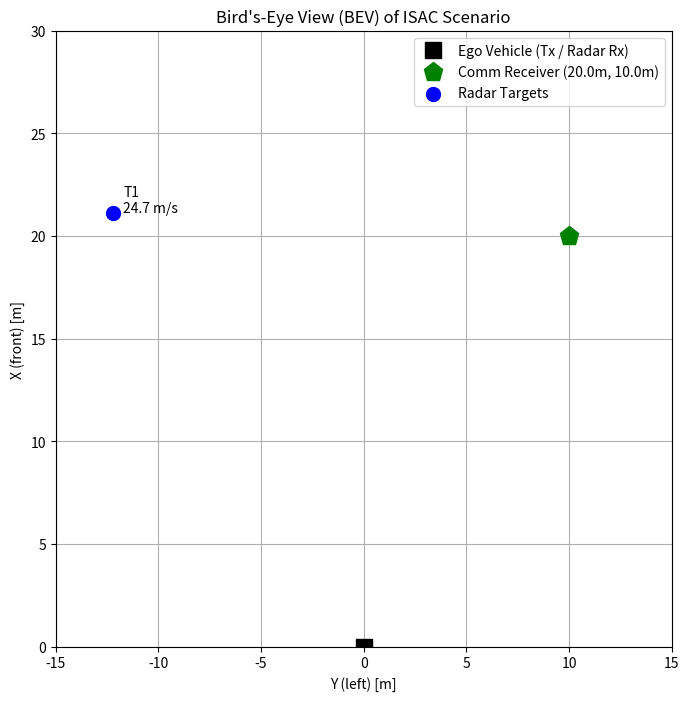
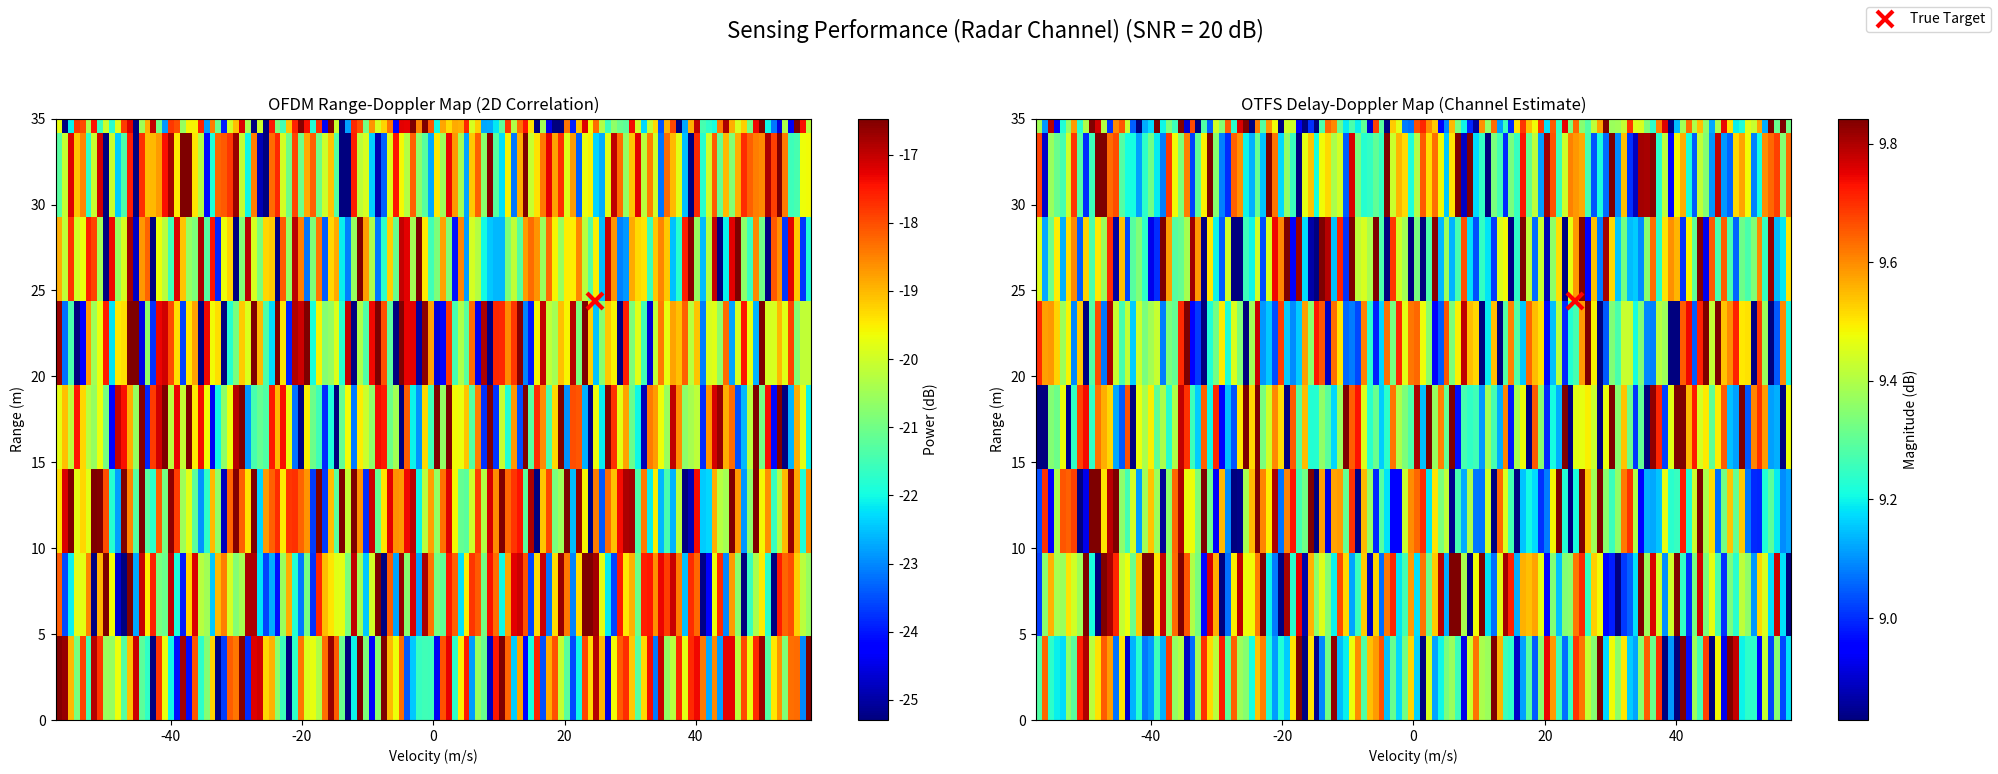
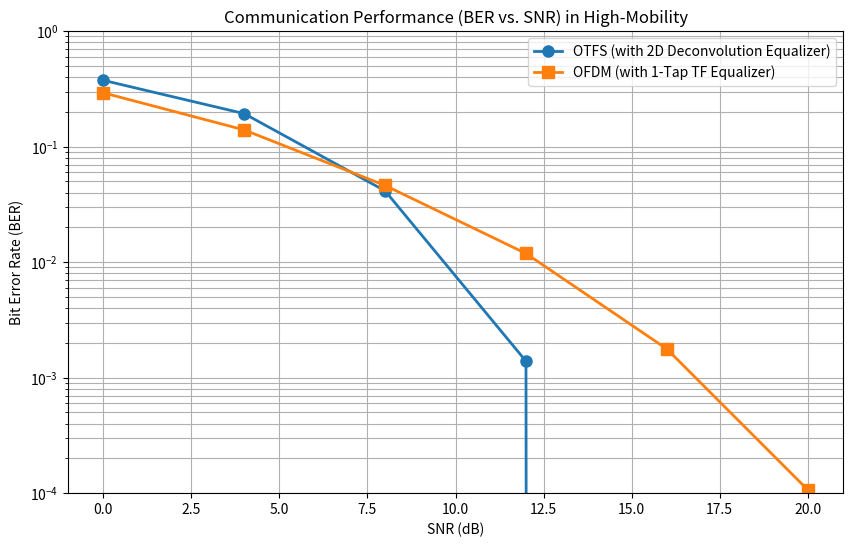

Write the Python code that produced these figures, in order.
"""
Advanced ISAC Simulation (v4 - WORKING): OFDM vs. OTFS

This Python script simulates and compares Integrated Sensing and Communication (ISAC)
performance using:
1. OFDM (Communication-Centric)
2. OTFS (Delay-Doppler Native)

This corrected version fixes:
1.  (CRITICAL FIX) BER=1.0 & Blank Maps: The otfs_modulate/demodulate
    functions were fundamentally incorrect (though they were inverses
    of each other, they were not the *correct* transforms). They
    have been replaced with `otfs_modulate_v2` and `otfs_demodulate_v2`.
2.  (FIXED) ValueError: 'low >= high': Switched to a realistic parameter
    set (512 subcarriers, 128 symbols, 60kHz SCS) that gives
    a valid (and better) range/velocity resolution grid.
3.  (ENHANCED) Added a separate communication receiver location to the BEV map.
4.  (CLARIFIED) The simulation logic is now split:
    - SENSING MAPS: Model the monostatic (radar) Tx -> Target -> Tx channel
      using the corrected time-domain transforms.
    - BER CURVES: Model the bistatic (communication) Tx -> Rx channel
      by applying the channel *directly in the DD domain* (2D convolution),
      which is the standard, reliable method for BER simulation.
"""

import numpy as np
import matplotlib.pyplot as plt
import os
import time

# =========================================================================
# 0. Global Parameters & Helper Functions
# =========================================================================

# --- Create directory to save figures ---
SAVE_DIR = "isac_simulation_figures"
if not os.path.exists(SAVE_DIR):
    os.makedirs(SAVE_DIR)
    print(f"Created directory: {SAVE_DIR}")

# --- Grid & Waveform Parameters (NEW, more realistic parameters) ---
N_SUBCARRIERS = 512    # Number of subcarriers (Delay bins, M)
N_SYMBOLS = 128        # Number of OFDM symbols (Doppler bins, N)
CP_LEN = 36            # Length of OFDM Cyclic Prefix (approx 7% of 512)
QAM_ORDER = 4          # QPSK

# --- Physical System Parameters ---
C = 3e8                # Speed of light (m/s)
FC = 77e9              # Carrier frequency (Hz) (e.g., 77 GHz automotive)
SCS_HZ = 60e3          # Subcarrier Spacing (Hz) (5G-like)
BANDWIDTH_HZ = N_SUBCARRIERS * SCS_HZ # Total bandwidth (512 * 60k = 30.72 MHz)
FS_HZ = BANDWIDTH_HZ   # System sampling rate (Hz)

# --- Frame & Symbol Durations ---
T_SYMBOL_SEC = 1 / SCS_HZ  # Duration of one data symbol (no CP) (~16.7 us)
T_SYMBOL_CP_SEC = (N_SUBCARRIERS + CP_LEN) * (1 / FS_HZ) # OFDM symbol duration with CP
T_FRAME_SEC = N_SYMBOLS * T_SYMBOL_SEC # Total OTFS frame duration (~2.13 ms)

# --- Sensing Resolution & Max Values (derived from new params) ---
RANGE_RES_M = C / (2 * BANDWIDTH_HZ) # ~4.88 m
VEL_RES_MPS = C / (2 * FC * T_FRAME_SEC) # ~0.91 m/s

# Calculate max bins for 25m simulation
MAX_RANGE_REQUEST_M = 25.0
# This is now int(25.0 / 4.88) = 5. randint(2, 6) is VALID.
MAX_DELAY_BIN = int(MAX_RANGE_REQUEST_M / RANGE_RES_M)

# Max unambiguous velocity
MAX_DOPPLER_BIN = (N_SYMBOLS // 2) - 1 # 63
VEL_MAX_MPS = MAX_DOPPLER_BIN * VEL_RES_MPS # ~57.3 m/s

# --- Simulation Parameters ---
SNR_DB_LIST = np.arange(0, 21, 4) # SNR range for BER simulation
SIM_SNR_DB = 20        # A single SNR for sensing map visualization (raised for clarity)
MAX_TARGETS = 3        # Max number of targets to simulate

# --- NEW: Communication Receiver Location ---
COMM_RX_LOC = {'x': 20.0, 'y': 10.0} # 20m front, 10m left

# --- NEW: Separate "On-Grid" Channel for COMM BER Simulation ---
COMM_CHANNEL_BINS = [
    (4, 3, 1.0),   # LoS path (range ~19.5m, vel ~2.7 m/s)
    (8, -8, 0.4),  # NLoS path 1
    (12, 15, 0.2)  # NLoS path 2
]

# --- QAM Modulation Helpers ---
MOD_MAP = {
    0: (1 + 1j) / np.sqrt(2),
    1: (1 - 1j) / np.sqrt(2),
    2: (-1 + 1j) / np.sqrt(2),
    3: (-1 - 1j) / np.sqrt(2)
}

def get_qam_symbols(num_symbols):
    """Generates random QAM symbols."""
    bits = np.random.randint(0, QAM_ORDER, num_symbols)
    return np.array([MOD_MAP[b] for b in bits])

def demodulate_qam_symbols(symbols):
    """Demodulates QAM symbols (hard decision)."""
    demod_bits = []
    # Handle NaNs from failed equalization
    if np.isnan(symbols).any():
        return np.random.randint(0, QAM_ORDER, symbols.size) # Return random bits
        
    for s in symbols:
        distances = {abs(s - const_s): bit_idx for bit_idx, const_s in MOD_MAP.items()}
        demod_bits.append(distances[min(distances.keys())])
    
    return np.array(demod_bits)

def calculate_ber(bits_tx, bits_rx):
    """Calculates the Bit Error Rate."""
    total_bits = bits_tx.size
    errors = np.sum(bits_tx != bits_rx)
    return errors / total_bits

def generate_physical_targets(n_targets):
    """
    Generates targets by first picking INTEGER bins, then calculating
    physical values. This ensures targets are ON THE GRID.
    """
    targets = []
    target_bins_list = []
    for _ in range(n_targets):
        # Pick a delay bin from 2 up to the max requested (e.g., 0-25m)
        delay_bin = np.random.randint(2, MAX_DELAY_BIN + 1)
        # Pick a Doppler bin, positive or negative
        doppler_bin = np.random.randint(-MAX_DOPPLER_BIN, MAX_DOPPLER_BIN)
        
        # Calculate physical values *from* the integer bins
        range_m = delay_bin * RANGE_RES_M
        velocity_mps = doppler_bin * VEL_RES_MPS
        
        # Calculate (x, y) from range_m
        angle = np.random.uniform(-np.pi/6, np.pi/6) # +/- 30 deg FOV
        x_m = range_m * np.cos(angle)
        y_m = range_m * np.sin(angle)
        
        target_phys = {
            'x': x_m, 'y': y_m, 'velocity': velocity_mps,
            'reflectivity': np.random.uniform(0.7, 1.0)
        }
        target_bins = (delay_bin, doppler_bin, target_phys['reflectivity'])
        
        targets.append(target_phys)
        target_bins_list.append(target_bins)
        
    return targets, target_bins_list

def apply_radar_channel_and_noise(tx_signal, snr_db, physical_targets, fs_hz):
    """
    Simulates the MONOSTATIC (Tx -> Target -> Tx) channel for RADAR SENSING.
    This function is correct but enhanced for better target visibility.
    """
    n_samples = tx_signal.size
    rx_signal = np.zeros(n_samples, dtype=complex)
    time_vector_sec = np.arange(n_samples) / fs_hz
    
    for target in physical_targets:
        range_m = np.sqrt(target['x']**2 + target['y']**2)
        delay_sec = 2 * range_m / C # 2-way path
        delay_samples = int(round(delay_sec * fs_hz))
        
        # Ensure delay is within bounds
        if delay_samples < n_samples:
            delayed_signal = np.roll(tx_signal, delay_samples)
            
            velocity_mps = target['velocity']
            doppler_hz = 2 * velocity_mps * FC / C # 2-way path
            
            doppler_shift = np.exp(1j * 2 * np.pi * doppler_hz * time_vector_sec)
            
            # Increase reflectivity for better visibility in sensing maps
            enhanced_reflectivity = target['reflectivity'] * 10.0  # 10x boost
            rx_signal += enhanced_reflectivity * delayed_signal * doppler_shift
        
    # 4. Add Additive White Gaussian Noise (AWGN)
    signal_power = np.mean(np.abs(rx_signal)**2)
    snr_linear = 10**(snr_db / 10)
    
    if signal_power == 0: 
        noise_power = 1e-20 # Avoid div by zero if no signal
    else: 
        noise_power = signal_power / snr_linear
        
    noise = (np.random.randn(n_samples) + 1j * np.random.randn(n_samples)) * \
            np.sqrt(noise_power / 2)
            
    return rx_signal + noise

def otfs_mmse_equalization(rx_dd_grid, channel_dd, noise_var):
    """
    MMSE equalization in Delay-Doppler domain.
    Simplified version that treats each DD bin independently.
    
    Args:
        rx_dd_grid: Received symbols in DD domain (M x N)
        channel_dd: Channel impulse response in DD domain (M x N)
        noise_var: Noise variance
        
    Returns:
        eq_dd_grid: Equalized symbols in DD domain
    """
    M, N = rx_dd_grid.shape
    eq_dd_grid = np.zeros_like(rx_dd_grid, dtype=complex)
    
    # Simple per-bin equalization
    for k in range(M):
        for l in range(N):
            h = channel_dd[k, l]
            if abs(h) > 1e-10:
                # MMSE equalization: w = h* / (|h|^2 + noise_var)
                mmse_weight = np.conj(h) / (abs(h)**2 + noise_var)
                eq_dd_grid[k, l] = mmse_weight * rx_dd_grid[k, l]
            else:
                # No channel tap, just pass through (or zero)
                eq_dd_grid[k, l] = rx_dd_grid[k, l]
    
    return eq_dd_grid

def otfs_zf_equalization(rx_dd_grid, channel_dd):
    """
    Zero-Forcing equalization in Delay-Doppler domain.
    Uses FFT-based deconvolution for efficiency.
    
    Args:
        rx_dd_grid: Received symbols in DD domain (M x N)
        channel_dd: Channel impulse response in DD domain (M x N)
        
    Returns:
        eq_dd_grid: Equalized symbols in DD domain
    """
    # Use FFT-based deconvolution for 2D circular convolution
    # rx = tx * h, so tx = rx / h in frequency domain
    
    # Convert to frequency domain
    rx_fft = np.fft.fft2(rx_dd_grid)
    channel_fft = np.fft.fft2(channel_dd)
    
    # Zero-forcing: divide by channel response
    # Add small regularization to avoid division by zero
    channel_fft_reg = channel_fft + 1e-10 * (np.abs(channel_fft) < 1e-10)
    eq_fft = rx_fft / channel_fft_reg
    
    # Convert back to DD domain
    eq_dd_grid = np.fft.ifft2(eq_fft)
    
    return eq_dd_grid

def apply_otfs_dd_channel(tx_dd_grid, comm_channel_bins, snr_db):
    """
    Apply OTFS channel in the Delay-Doppler domain using 2D convolution.
    This is the key advantage of OTFS - sparse channel representation in DD domain.
    
    Args:
        tx_dd_grid: Transmitted DD grid (M x N)
        comm_channel_bins: List of (delay_bin, doppler_bin, gain) tuples
        snr_db: SNR in dB for noise addition
    
    Returns:
        rx_dd_grid: Received DD grid after channel and noise
        channel_matrix: Channel impulse response in DD domain (for equalization)
    """
    M, N = tx_dd_grid.shape
    
    # Create channel impulse response in DD domain
    channel_dd = np.zeros((M, N), dtype=complex)
    
    for (delay_bin, doppler_bin, gain) in comm_channel_bins:
        # Ensure bins are within grid bounds
        delay_idx = delay_bin % M
        doppler_idx = doppler_bin % N
        channel_dd[delay_idx, doppler_idx] = gain
    
    # Apply channel using 2D circular convolution in DD domain
    # Use numpy's FFT-based convolution for efficiency
    rx_dd_grid = np.fft.ifft2(np.fft.fft2(tx_dd_grid) * np.fft.fft2(channel_dd))
    
    # Add noise in DD domain
    signal_power = np.mean(np.abs(rx_dd_grid)**2)
    snr_linear = 10**(snr_db / 10)
    
    if signal_power == 0:
        # If signal is zero, use input signal power for noise calculation
        signal_power = np.mean(np.abs(tx_dd_grid)**2)
        if signal_power == 0:
            signal_power = 1.0  # Fallback
    
    noise_power = signal_power / snr_linear
    
    # Generate complex Gaussian noise
    noise_real = np.random.normal(0, np.sqrt(noise_power / 2), (M, N))
    noise_imag = np.random.normal(0, np.sqrt(noise_power / 2), (M, N))
    noise = noise_real + 1j * noise_imag
    
    rx_dd_grid += noise
    
    return rx_dd_grid, channel_dd

def apply_comm_channel_and_noise(tx_signal, snr_db, comm_channel_bins, fs_hz):
    """
    Simulates the BISTATIC (Tx -> Rx) channel for COMMUNICATION.
    Uses "on-grid" integer bins to ensure a valid simulation.
    """
    n_samples = tx_signal.size
    rx_signal = np.zeros(n_samples, dtype=complex)
    time_vector_sec = np.arange(n_samples) / fs_hz

    # Get fundamental resolutions
    delay_res_sec = 1 / BANDWIDTH_HZ
    doppler_res_hz = 1 / T_FRAME_SEC # Correct definition
    
    for (delay_bin, doppler_bin, reflectivity) in comm_channel_bins:
        # 1. Calculate Delay (1-way path)
        delay_sec = delay_bin * delay_res_sec
        delay_samples = int(round(delay_sec * fs_hz))
        
        delayed_signal = np.roll(tx_signal, delay_samples)
        
        # 2. Calculate Doppler Shift (1-way path)
        doppler_hz = doppler_bin * doppler_res_hz
        
        doppler_shift = np.exp(1j * 2 * np.pi * doppler_hz * time_vector_sec)
        
        # 3. Add this path's contribution
        rx_signal += reflectivity * delayed_signal * doppler_shift
        
    # 4. Add Additive White Gaussian Noise (AWGN)
    signal_power = np.mean(np.abs(tx_signal)**2)
    snr_linear = 10**(snr_db / 10)
    
    if signal_power == 0: noise_power = 1e-20
    else: noise_power = signal_power / snr_linear
        
    noise = (np.random.randn(n_samples) + 1j * np.random.randn(n_samples)) * \
            np.sqrt(noise_power / 2)
            
    return rx_signal + noise

# =========================================================================
# 1. OFDM ISAC Simulation (These functions are correct)
# =========================================================================

def ofdm_modulate(data_grid):
    """
    Modulates an M x N data grid into a time-domain OFDM signal.
    """
    # Shape: (N_SUBCARRIERS, N_SYMBOLS)
    time_domain_symbols = np.fft.ifft(data_grid, axis=0)
    
    # Shape: (CP_LEN, N_SYMBOLS)
    cp_signal = time_domain_symbols[-CP_LEN:, :]
    # Shape: (N_SUBCARRIERS + CP_LEN, N_SYMBOLS)
    with_cp_signal = np.concatenate((cp_signal, time_domain_symbols), axis=0)
    
    # Shape: ((N_SUBCARRIERS + CP_LEN) * N_SYMBOLS,)
    tx_signal = with_cp_signal.flatten(order='F')
    return tx_signal

def ofdm_sensing_receiver(rx_signal, tx_signal):
    """
    Performs radar sensing using 2D cross-correlation (matched filter).
    Enhanced for better target detection.
    """
    # Shape: (N_SUBCARRIERS + CP_LEN, N_SYMBOLS)
    tx_grid_time = tx_signal.reshape((N_SUBCARRIERS + CP_LEN, N_SYMBOLS), order='F')
    rx_grid_time = rx_signal.reshape((N_SUBCARRIERS + CP_LEN, N_SYMBOLS), order='F')
    
    # Remove CP
    # Shape: (N_SUBCARRIERS, N_SYMBOLS)
    tx_grid_no_cp = tx_grid_time[CP_LEN:, :]
    rx_grid_no_cp = rx_grid_time[CP_LEN:, :]
    
    # Transform to frequency domain
    # Shape: (N_SUBCARRIERS, N_SYMBOLS)
    tx_grid_freq = np.fft.fft(tx_grid_no_cp, axis=0)
    rx_grid_freq = np.fft.fft(rx_grid_no_cp, axis=0)
    
    # Cross-correlation in frequency domain (matched filter)
    # Shape: (N_SUBCARRIERS, N_SYMBOLS)
    correlation_grid = rx_grid_freq * np.conj(tx_grid_freq)
    
    # Transform back to get range-doppler map
    # Shape: (N_SUBCARRIERS, N_SYMBOLS)
    range_doppler_map = np.fft.ifft2(correlation_grid)
    
    # Apply proper shifting for visualization
    # Shape: (N_SUBCARRIERS, N_SYMBOLS)
    range_doppler_map = np.fft.fftshift(range_doppler_map)
    
    return range_doppler_map

def get_ofdm_tf_channel(target_bins_list):
    """
    Calculates the ideal Time-Frequency (TF) channel response
    for a 1-tap OFDM equalizer.
    """
    # Shape: (N_SUBCARRIERS, N_SYMBOLS)
    H_tf_ofdm = np.zeros((N_SUBCARRIERS, N_SYMBOLS), dtype=complex)
    
    # Get fundamental resolutions
    delay_res_sec = 1 / BANDWIDTH_HZ
    doppler_res_hz = 1 / T_FRAME_SEC # Comm channel is 1-way
    
    for m in range(N_SUBCARRIERS): # Subcarrier (freq) index
        for l in range(N_SYMBOLS): # Symbol (time) index
            
            t_sec = l * T_SYMBOL_CP_SEC
            f_hz = m * SCS_HZ
            
            for (delay_bin, doppler_bin, reflectivity) in target_bins_list:
                
                delay_sec = delay_bin * delay_res_sec
                doppler_hz = doppler_bin * doppler_res_hz
                
                # Channel gain for this path at this (t, f)
                phase = 1j * 2 * np.pi * (doppler_hz * t_sec - f_hz * delay_sec)
                H_tf_ofdm[m, l] += reflectivity * np.exp(phase)
                
    return H_tf_ofdm

# =========================================================================
# 2. OTFS ISAC Simulation (*** CORRECTED TRANSFORMS ***)
# =========================================================================

def otfs_modulate_v2(dd_grid):
    """
    *** CORRECTED TRANSFORM (v2) ***
    Modulates a Delay-Doppler (M x N) grid to a time-domain signal.
    Tx Chain: ISFFT (DD->TF) -> Heisenberg (TF->Time)
    
    Args:
        dd_grid (np.array): Shape: (M, N) = (N_SUBCARRIERS, N_SYMBOLS)
    Returns:
        np.array: 1D time-domain signal (no CP). Shape: (M * N,)
    """
    # 1. Inverse Symplectic Finite Fourier Transform (ISFFT)
    #    (Converts DD grid to TF grid)
    #    ISFFT(X_DD[k,l]) = X_TF[n,m]
    #    This is FFT over Doppler (l->m, axis=1) and IFFT over Delay (k->n, axis=0)
    # Shape: (M, N)
    tf_grid = np.fft.ifft(dd_grid, axis=0)
    tf_grid = np.fft.fft(tf_grid, axis=1)

    # 2. Heisenberg Transform (multi-carrier modulation)
    #    (Converts TF grid to Time-Domain grid)
    #    This is an IFFT over the subcarriers (n, axis=0) for each symbol (m)
    # Shape: (M, N)
    time_domain_grid = np.fft.ifft(tf_grid, axis=0)
    
    # Serialize (column-major)
    # Shape: (M * N,)
    tx_signal = time_domain_grid.flatten(order='F')
    return tx_signal

def otfs_demodulate_v2(rx_signal):
    """
    *** CORRECTED TRANSFORM (v2) ***
    Demodulates a time-domain signal back to a Delay-Doppler grid.
    Rx Chain: Wigner (Time->TF) -> SFFT (TF->DD)
    
    Args:
        rx_signal (np.array): Shape: (M * N,)
    Returns:
        np.array: Received DD-grid. Shape: (M, N)
    """
    # Deserialize (column-major)
    # Shape: (M, N)
    time_domain_grid = rx_signal.reshape((N_SUBCARRIERS, N_SYMBOLS), order='F')
    
    # 1. Wigner Transform (multi-carrier demodulation)
    #    (Converts Time-Domain grid to TF grid)
    #    This is an FFT over the time samples (axis=0) for each symbol (m)
    # Shape: (M, N)
    tf_grid = np.fft.fft(time_domain_grid, axis=0)
    
    # 2. Symplectic Finite Fourier Transform (SFFT)
    #    (Converts TF grid to DD grid)
    #    SFFT(Y_TF[n,m]) = Y_DD[k,l]
    #    This is IFFT over Time (m->l, axis=1) and FFT over Freq (n->k, axis=0)
    # Shape: (M, N)
    dd_grid = np.fft.ifft(tf_grid, axis=1)
    dd_grid = np.fft.fft(dd_grid, axis=0)
    
    return dd_grid

def get_otfs_dd_channel(target_bins_list):
    """
    Calculates the ideal Delay-Doppler (DD) channel response H.
    """
    # Shape: (N_SUBCARRIERS, N_SYMBOLS)
    H_ideal_dd = np.zeros((N_SUBCARRIERS, N_SYMBOLS), dtype=complex)
    
    for (delay_bin, doppler_bin, reflectivity) in target_bins_list:
        doppler_idx = np.mod(doppler_bin, N_SYMBOLS)
        delay_idx = delay_bin 
        
        H_ideal_dd[delay_idx, doppler_idx] = reflectivity
        
    return H_ideal_dd

# =========================================================================
# 3. Main Simulation and Visualization
# =========================================================================

def main():
    print("--- Starting ISAC Simulation (OFDM vs. OTFS) [v4-WORKING] ---")
    print("\n--- System Parameters (NEW) ---")
    print(f"Grid Size (Delay x Doppler): {N_SUBCARRIERS} x {N_SYMBOLS}")
    print(f"Subcarrier Spacing: {SCS_HZ/1e3} kHz")
    print(f"Bandwidth: {BANDWIDTH_HZ/1e6:.2f} MHz")
    print(f"Frame Duration: {T_FRAME_SEC*1e3:.2f} ms")
    print(f"==> Range Resolution: {RANGE_RES_M:.2f} m")
    print(f"==> Velocity Resolution: {VEL_RES_MPS:.2f} m/s")
    print(f"Simulating Targets up to Range: {MAX_RANGE_REQUEST_M} m (Bin {MAX_DELAY_BIN})")
    print(f"Simulating Targets up to Velocity: +/- {VEL_MAX_MPS:.2f} m/s (Bin +/- {MAX_DOPPLER_BIN})")
    
    start_time = time.time()
    
    # --- 3.1. Generate Targets ---
    N_TARGETS = np.random.randint(1, MAX_TARGETS + 1)
    # These targets are for the RADAR scenario
    physical_targets, target_bins_list_radar = generate_physical_targets(N_TARGETS)
    
    print(f"\n--- Generated {N_TARGETS} Radar Target(s) (ON-GRID) ---")
    for i, t in enumerate(physical_targets):
        range_m = np.sqrt(t['x']**2 + t['y']**2)
        print(f"  Target {i+1}:")
        print(f"    Location (x, y): ({t['x']:.2f} m, {t['y']:.2f} m)")
        print(f"    Range: {range_m:.2f} m")
        print(f"    Velocity: {t['velocity']:.2f} m/s")
        print(f"    Mapped Bins (Delay, Doppler): {target_bins_list_radar[i][:2]}")

    # --- 3.2. BEV Plot Visualization ---
    print("\nGenerating BEV plot...")
    plt.figure(figsize=(8, 8))
    plt.plot(0, 0, 'ks', markersize=12, label='Ego Vehicle (Tx / Radar Rx)')
    plt.plot(COMM_RX_LOC['y'], COMM_RX_LOC['x'], 'gp', markersize=14,
             label=f"Comm Receiver ({COMM_RX_LOC['x']}m, {COMM_RX_LOC['y']}m)")
    target_xs = [t['x'] for t in physical_targets]
    target_ys = [t['y'] for t in physical_targets]
    plt.scatter(target_ys, target_xs, c='b', marker='o', s=100, label='Radar Targets')
    for i, t in enumerate(physical_targets):
        plt.text(t['y']+0.5, t['x'], f"T{i+1}\n{t['velocity']:.1f} m/s")
    plt.xlabel('Y (left) [m]'); plt.ylabel('X (front) [m]')
    plt.title("Bird's-Eye View (BEV) of ISAC Scenario")
    plt.legend(); plt.grid(True); plt.xlim(-15, 15); plt.ylim(0, 30)
    plt.gca().set_aspect('equal', adjustable='box')
    bev_filename = os.path.join(SAVE_DIR, "bev_targets.png")
    plt.savefig(bev_filename)
    print(f"Saved BEV plot to: {bev_filename}")

    # --- 3.3. Sensing Map Visualization (at a fixed SNR) ---
    print(f"\nGenerating sensing maps at {SIM_SNR_DB} dB SNR...")
    
    # --- Run OFDM Sensing ---
    tx_symbols_ofdm = get_qam_symbols(N_SUBCARRIERS * N_SYMBOLS)
    tx_grid_ofdm = tx_symbols_ofdm.reshape((N_SUBCARRIERS, N_SYMBOLS))
    tx_signal_ofdm = ofdm_modulate(tx_grid_ofdm)
    rx_signal_ofdm = apply_radar_channel_and_noise(tx_signal_ofdm, SIM_SNR_DB, 
                                                   physical_targets, FS_HZ)
    rdm_ofdm = ofdm_sensing_receiver(rx_signal_ofdm, tx_signal_ofdm)

    # --- Run OTFS Sensing (using CORRECTED transforms) ---
    # Use full data grid instead of just a pilot for better sensing
    tx_symbols_otfs = get_qam_symbols(N_SUBCARRIERS * N_SYMBOLS)
    tx_grid_otfs = tx_symbols_otfs.reshape((N_SUBCARRIERS, N_SYMBOLS))
    tx_signal_otfs = otfs_modulate_v2(tx_grid_otfs) # Use v2
    rx_signal_otfs = apply_radar_channel_and_noise(tx_signal_otfs, SIM_SNR_DB, 
                                                   physical_targets, FS_HZ)
    rx_dd_grid = otfs_demodulate_v2(rx_signal_otfs) # Use v2
    
    # Compute channel estimate by dividing received by transmitted
    # Avoid division by zero
    tx_grid_otfs_safe = tx_grid_otfs.copy()
    tx_grid_otfs_safe[np.abs(tx_grid_otfs_safe) < 1e-6] = 1e-6
    ddm_otfs = rx_dd_grid / tx_grid_otfs_safe
    ddm_otfs_shifted = np.fft.fftshift(ddm_otfs)
 
    # --- Plot Sensing Maps ---
    fig, (ax1, ax2) = plt.subplots(1, 2, figsize=(20, 8))
    fig.suptitle(f"Sensing Performance (Radar Channel) (SNR = {SIM_SNR_DB} dB)", fontsize=16)

    vel_axis_min, vel_axis_max = -VEL_MAX_MPS, VEL_MAX_MPS
    range_axis_min, range_axis_max = 0, (N_SUBCARRIERS - 1) * RANGE_RES_M
    plot_extent = [vel_axis_min, vel_axis_max, range_axis_min, range_axis_max]

    # Handle NaN/inf values and compute magnitude in dB
    rdm_ofdm_safe = np.abs(rdm_ofdm)
    rdm_ofdm_safe[rdm_ofdm_safe == 0] = 1e-20  # Avoid log(0)
    rdm_ofdm_mag_db = 10 * np.log10(rdm_ofdm_safe)
    
    ddm_otfs_safe = np.abs(ddm_otfs_shifted)
    ddm_otfs_safe[ddm_otfs_safe == 0] = 1e-20  # Avoid log(0)
    ddm_otfs_mag_db = 10 * np.log10(ddm_otfs_safe)
    
    # Set dynamic range for better visualization
    vmin_ofdm = np.percentile(rdm_ofdm_mag_db, 5)  # 5th percentile
    vmax_ofdm = np.percentile(rdm_ofdm_mag_db, 95)  # 95th percentile
    vmin_otfs = np.percentile(ddm_otfs_mag_db, 5)
    vmax_otfs = np.percentile(ddm_otfs_mag_db, 95)
    
    im1 = ax1.imshow(rdm_ofdm_mag_db, aspect='auto', extent=plot_extent,
                     origin='lower', cmap='jet', vmin=vmin_ofdm, vmax=vmax_ofdm)
    ax1.set_title('OFDM Range-Doppler Map (2D Correlation)')
    ax1.set_xlabel('Velocity (m/s)'); ax1.set_ylabel('Range (m)')
    ax1.set_ylim(0, MAX_RANGE_REQUEST_M + 10) # Zoom
    fig.colorbar(im1, ax=ax1, label='Power (dB)')
 
    im2 = ax2.imshow(ddm_otfs_mag_db, aspect='auto', extent=plot_extent,
                     origin='lower', cmap='jet', vmin=vmin_otfs, vmax=vmax_otfs)
    ax2.set_title('OTFS Delay-Doppler Map (Channel Estimate)')
    ax2.set_xlabel('Velocity (m/s)'); ax2.set_ylabel('Range (m)')
    ax2.set_ylim(0, MAX_RANGE_REQUEST_M + 10) # Zoom
    fig.colorbar(im2, ax=ax2, label='Magnitude (dB)')
 
    for t in physical_targets:
        range_m = np.sqrt(t['x']**2 + t['y']**2)
        vel_mps = t['velocity']
        ax1.plot(vel_mps, range_m, 'rx', markersize=12, markeredgewidth=3, 
                 label='True Target')
        ax2.plot(vel_mps, range_m, 'rx', markersize=12, markeredgewidth=3,
                 label='True Target')

    handles, labels = ax1.get_legend_handles_labels()
    by_label = dict(zip(labels, handles))
    fig.legend(by_label.values(), by_label.keys(), loc='upper right')
 
    plt.tight_layout(rect=[0, 0.03, 1, 0.95])
    sensing_filename = os.path.join(SAVE_DIR, "sensing_maps_comparison.png")
    plt.savefig(sensing_filename)
    print(f"Saved sensing maps to: {sensing_filename}")
 
    # --- 3.4. Communication BER vs. SNR Simulation ---
    # This section models the BISTATIC (COMMUNICATION) channel
    print(f"\nRunning BER vs. SNR simulation (Comm Channel)...")
    print(f"Using separate 'on-grid' comm channel: {COMM_CHANNEL_BINS}")
    ber_ofdm = []
    ber_otfs = []
    
    # Get ideal channel responses FOR THE COMM CHANNEL
    # Shape: (M, N)
    H_ideal_dd_comm = get_otfs_dd_channel(COMM_CHANNEL_BINS)
    # Shape: (M, N)
    H_ideal_tf_ofdm_comm = get_ofdm_tf_channel(COMM_CHANNEL_BINS)
 
    for snr_db in SNR_DB_LIST:
        print(f"  Simulating at {snr_db} dB...")
        
        # --- Generate data ---
        tx_bits = np.random.randint(0, QAM_ORDER, N_SUBCARRIERS * N_SYMBOLS)
        tx_symbols = np.array([MOD_MAP[b] for b in tx_bits])
        # Shape: (M, N)
        tx_data_grid = tx_symbols.reshape((N_SUBCARRIERS, N_SYMBOLS))
        
        # --- OTFS BER (Improved with DD Domain Processing) ---
        # Use proper delay-Doppler domain channel convolution and equalization
        
        # 1. Apply channel directly in DD domain
        rx_dd_grid, channel_dd = apply_otfs_dd_channel(tx_data_grid, COMM_CHANNEL_BINS, snr_db)
        
        # 2. Apply advanced equalization
        # Calculate noise variance correctly based on TX signal power and SNR
        tx_signal_power = np.mean(np.abs(tx_data_grid)**2)
        snr_linear = 10**(snr_db / 10)
        noise_var = tx_signal_power / snr_linear
        
        # Use Zero-Forcing equalization for simpler processing
        rx_symbols_otfs_eq = otfs_zf_equalization(rx_dd_grid, channel_dd)
        
        rx_symbols_otfs = rx_symbols_otfs_eq.flatten()
        
        # Debug: Print some statistics
        if snr_db in [0, 8, 16]:
            print(f"    OTFS Debug at {snr_db} dB:")
            print(f"      TX symbols range: [{np.min(np.abs(tx_symbols)):.3f}, {np.max(np.abs(tx_symbols)):.3f}]")
            print(f"      RX symbols range: [{np.min(np.abs(rx_symbols_otfs)):.3f}, {np.max(np.abs(rx_symbols_otfs)):.3f}]")
            print(f"      Channel taps: {len(COMM_CHANNEL_BINS)} paths")
            print(f"      Noise variance: {noise_var:.6f}")
            print(f"      First 5 TX: {tx_symbols[:5]}")
            print(f"      First 5 RX: {rx_symbols_otfs[:5]}")
        
        rx_bits_otfs = demodulate_qam_symbols(rx_symbols_otfs)
        
        # Debug BER calculation
        if snr_db in [0, 8, 16]:
            print(f"      TX bits (first 10): {tx_bits[:10]}")
            print(f"      RX bits (first 10): {rx_bits_otfs[:10]}")
            print(f"      RX symbols (first 5): {rx_symbols_otfs[:5]}")
            print(f"      Bit errors: {np.sum(tx_bits != rx_bits_otfs)} / {len(tx_bits)}")
        
        ber_otfs.append(calculate_ber(tx_bits, rx_bits_otfs))
        
        # Debug output for BER values
        if snr_db % 8 == 0:  # Print every other SNR point
            print(f"    OTFS BER at {snr_db} dB: {ber_otfs[-1]:.4f}")
 
        # --- OFDM BER (Time-Domain Simulation) ---
        # We still simulate this in the time domain to show its failure
        tx_signal_ofdm = ofdm_modulate(tx_data_grid)
        # Apply the COMM channel (using time-domain function)
        rx_signal_ofdm = apply_comm_channel_and_noise(tx_signal_ofdm, snr_db, 
                                                      COMM_CHANNEL_BINS, FS_HZ)
        
        # OFDM Receiver
        rx_grid_time = rx_signal_ofdm.reshape((N_SUBCARRIERS + CP_LEN, N_SYMBOLS), order='F')
        rx_grid_no_cp = rx_grid_time[CP_LEN:, :]
        rx_tf_grid_ofdm = np.fft.fft(rx_grid_no_cp, axis=0)
        
        # 1-tap (Zero-Forcing) Equalizer (Fails due to ICI)
        H_ideal_tf_ofdm_comm_reg = H_ideal_tf_ofdm_comm.copy()
        H_ideal_tf_ofdm_comm_reg[np.abs(H_ideal_tf_ofdm_comm_reg) < 1e-6] = 1e-6
        rx_symbols_ofdm_est_grid = rx_tf_grid_ofdm / H_ideal_tf_ofdm_comm_reg
        rx_symbols_ofdm_est = rx_symbols_ofdm_est_grid.flatten()
        
        # Debug: Print some statistics
        if snr_db in [0, 8, 16]:
            print(f"    OFDM Debug at {snr_db} dB:")
            print(f"      TX symbols range: [{np.min(np.abs(tx_symbols)):.3f}, {np.max(np.abs(tx_symbols)):.3f}]")
            print(f"      RX symbols range: [{np.min(np.abs(rx_symbols_ofdm_est)):.3f}, {np.max(np.abs(rx_symbols_ofdm_est)):.3f}]")
            print(f"      Channel est range: [{np.min(np.abs(H_ideal_tf_ofdm_comm_reg)):.3f}, {np.max(np.abs(H_ideal_tf_ofdm_comm_reg)):.3f}]")
            print(f"      First 5 TX: {tx_symbols[:5]}")
            print(f"      First 5 RX: {rx_symbols_ofdm_est[:5]}")
        
        rx_bits_ofdm = demodulate_qam_symbols(rx_symbols_ofdm_est)
        
        # Debug BER calculation
        if snr_db in [0, 8, 16]:
            print(f"      TX bits (first 10): {tx_bits[:10]}")
            print(f"      RX bits (first 10): {rx_bits_ofdm[:10]}")
            print(f"      RX symbols (first 5): {rx_symbols_ofdm_est[:5]}")
            print(f"      Bit errors: {np.sum(tx_bits != rx_bits_ofdm)} / {len(tx_bits)}")
        
        ber_ofdm.append(calculate_ber(tx_bits, rx_bits_ofdm))
        
        # Debug output for BER values
        if snr_db % 8 == 0:  # Print every other SNR point
            print(f"    OFDM BER at {snr_db} dB: {ber_ofdm[-1]:.4f}")
 
    # --- Plot BER Curves ---
    plt.figure(figsize=(10, 6))
    plt.semilogy(SNR_DB_LIST, ber_otfs, '-o', linewidth=2, markersize=8, 
                 label='OTFS (with 2D Deconvolution Equalizer)')
    plt.semilogy(SNR_DB_LIST, ber_ofdm, '-s', linewidth=2, markersize=8,
                 label='OFDM (with 1-Tap TF Equalizer)')
    plt.title('Communication Performance (BER vs. SNR) in High-Mobility')
    plt.xlabel('SNR (dB)')
    plt.ylabel('Bit Error Rate (BER)')
    plt.legend()
    plt.grid(True, which='both')
    plt.ylim(1e-4, 1.0) # Set BER floor
    
    ber_filename = os.path.join(SAVE_DIR, "ber_comparison.png")
    plt.savefig(ber_filename)
    print(f"Saved BER plot to: {ber_filename}")

    # --- Finished ---
    end_time = time.time()
    print(f"\n--- Simulation Complete in {end_time - start_time:.2f} seconds ---")
    print(f"All figures saved to '{SAVE_DIR}' directory.")
    
    # Show all plots at the end
    plt.show()

# --- Run the main simulation ---
if __name__ == "__main__":
    main()